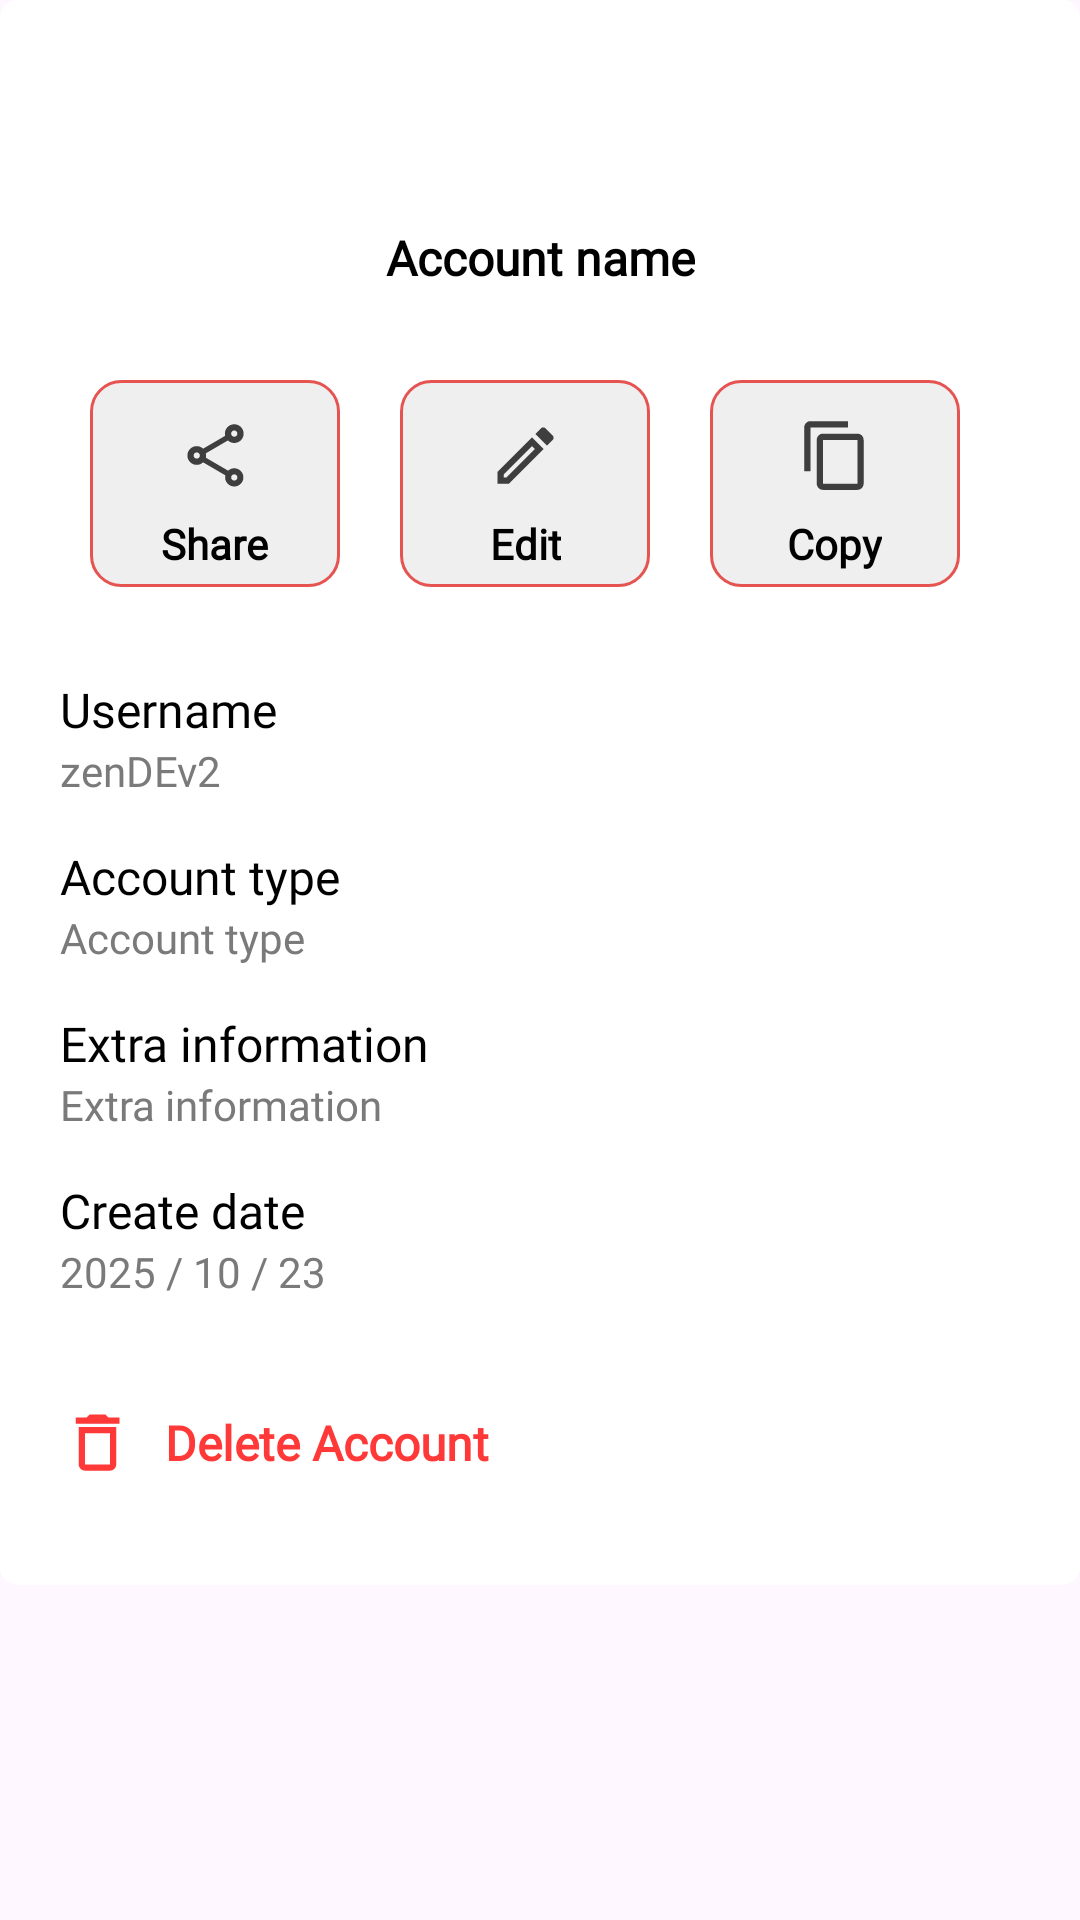

Reconstruct the res/layout file that produces this screen, plus the resources it refers to.
<!-- AndroidManifest.xml: application theme Theme.FortKnox -->
<!-- res/layout/dialog_account_details.xml -->
<?xml version="1.0" encoding="utf-8"?>
<ScrollView xmlns:android="http://schemas.android.com/apk/res/android"
    xmlns:app="http://schemas.android.com/apk/res-auto"
    xmlns:tools="http://schemas.android.com/tools"
    style="@style/ScrollView"
    android:layout_width="match_parent"
    android:layout_height="match_parent"
    android:fillViewport="false">

    <androidx.constraintlayout.widget.ConstraintLayout
        android:layout_width="match_parent"
        android:layout_height="wrap_content"
        android:background="@drawable/dialog_background"
        android:padding="20dp">

        <ImageView
            android:id="@+id/imgIcon"
            android:layout_width="50dp"
            android:layout_height="50dp"
            android:contentDescription="Icon"
            android:src="@drawable/ic_telegram"
            app:layout_constraintEnd_toEndOf="parent"
            app:layout_constraintStart_toStartOf="parent"
            app:layout_constraintTop_toTopOf="parent"
            tools:ignore="HardcodedText" />

        <TextView
            android:id="@+id/tvAccountName"
            style="@style/TextNormal"
            android:layout_width="wrap_content"
            android:layout_height="wrap_content"
            android:layout_marginTop="5dp"
            android:text="Account name"
            android:textStyle="bold"
            app:layout_constraintEnd_toEndOf="@+id/imgIcon"
            app:layout_constraintStart_toStartOf="@+id/imgIcon"
            app:layout_constraintTop_toBottomOf="@+id/imgIcon" />

        <LinearLayout
            android:id="@+id/layOptions"
            android:layout_width="match_parent"
            android:layout_height="wrap_content"
            android:layout_marginTop="20dp"
            android:background="@color/background"
            android:baselineAligned="false"
            android:gravity="center"
            android:orientation="horizontal"
            android:padding="10dp"
            app:layout_constraintEnd_toEndOf="parent"
            app:layout_constraintStart_toStartOf="parent"
            app:layout_constraintTop_toBottomOf="@+id/tvAccountName">

            <LinearLayout
                android:id="@+id/layShare"
                android:layout_width="0dp"
                android:layout_height="wrap_content"
                android:layout_marginEnd="20dp"
                android:layout_weight="0.33"
                android:background="@drawable/layout_background_theme"
                android:clickable="true"
                android:focusable="true"
                android:foreground="?android:attr/selectableItemBackground"
                android:gravity="center"
                android:orientation="vertical"
                android:padding="5dp">

                <com.google.android.material.imageview.ShapeableImageView
                    android:id="@+id/imgShare"
                    android:layout_width="40dp"
                    android:layout_height="40dp"
                    android:background="@android:color/transparent"
                    android:padding="5dp"
                    android:scaleType="center"
                    android:src="@drawable/ic_share"
                    app:shapeAppearanceOverlay="@style/CircleImageView" />

                <TextView
                    style="@style/TextSmall"
                    android:layout_width="wrap_content"
                    android:layout_height="wrap_content"
                    android:background="@android:color/transparent"
                    android:gravity="center"
                    android:text="Share"
                    android:textStyle="bold" />
            </LinearLayout>

            <LinearLayout
                android:id="@+id/layEdit"
                android:layout_width="0dp"
                android:layout_height="wrap_content"
                android:layout_marginEnd="20dp"
                android:layout_weight="0.33"
                android:background="@drawable/layout_background_theme"
                android:clickable="true"
                android:focusable="true"
                android:foreground="?android:attr/selectableItemBackground"
                android:gravity="center"
                android:orientation="vertical"
                android:padding="5dp">

                <com.google.android.material.imageview.ShapeableImageView
                    android:id="@+id/imgEdit"
                    android:layout_width="40dp"
                    android:layout_height="40dp"
                    android:background="@android:color/transparent"
                    android:padding="5dp"
                    android:scaleType="center"
                    android:src="@drawable/ic_edit"
                    app:shapeAppearanceOverlay="@style/CircleImageView" />

                <TextView
                    style="@style/TextSmall"
                    android:layout_width="wrap_content"
                    android:layout_height="wrap_content"
                    android:background="@android:color/transparent"
                    android:gravity="center"
                    android:text="Edit"
                    android:textStyle="bold" />
            </LinearLayout>

            <LinearLayout
                android:id="@+id/layCopy"
                android:layout_width="0dp"
                android:layout_height="wrap_content"
                android:layout_marginEnd="10dp"
                android:layout_weight="0.33"
                android:background="@drawable/layout_background_theme"
                android:clickable="true"
                android:focusable="true"
                android:foreground="?android:attr/selectableItemBackground"
                android:gravity="center"
                android:orientation="vertical"
                android:padding="5dp">

                <com.google.android.material.imageview.ShapeableImageView
                    android:id="@+id/imgCopy"
                    android:layout_width="40dp"
                    android:layout_height="40dp"
                    android:background="@android:color/transparent"
                    android:padding="5dp"
                    android:scaleType="center"
                    android:src="@drawable/ic_copy"
                    app:shapeAppearanceOverlay="@style/CircleImageView" />

                <TextView
                    style="@style/TextSmall"
                    android:layout_width="wrap_content"
                    android:layout_height="wrap_content"
                    android:background="@android:color/transparent"
                    android:gravity="center"
                    android:text="Copy"
                    android:textStyle="bold" />
            </LinearLayout>
        </LinearLayout>

        <TextView
            android:id="@+id/tvUsernameTitle"
            style="@style/TextNormal"
            android:layout_width="wrap_content"
            android:layout_height="wrap_content"
            android:layout_marginTop="20dp"
            android:text="Username"
            app:layout_constraintStart_toStartOf="parent"
            app:layout_constraintTop_toBottomOf="@+id/layOptions" />

        <TextView
            android:id="@+id/tvUsername"
            style="@style/TextSmall"
            android:layout_width="wrap_content"
            android:layout_height="wrap_content"
            android:text="zenDEv2"
            android:textColor="@color/foreground_less"
            app:layout_constraintStart_toStartOf="@+id/tvUsernameTitle"
            app:layout_constraintTop_toBottomOf="@+id/tvUsernameTitle" />

        <TextView
            android:id="@+id/tvAccountTypeTitle"
            style="@style/TextNormal"
            android:layout_width="wrap_content"
            android:layout_height="wrap_content"
            android:layout_marginTop="15dp"
            android:text="Account type"
            app:layout_constraintStart_toStartOf="parent"
            app:layout_constraintTop_toBottomOf="@+id/tvUsername" />

        <TextView
            android:id="@+id/tvAccountType"
            style="@style/TextSmall"
            android:layout_width="wrap_content"
            android:layout_height="wrap_content"
            android:text="Account type"
            android:textColor="@color/foreground_less"
            app:layout_constraintStart_toStartOf="@+id/tvAccountTypeTitle"
            app:layout_constraintTop_toBottomOf="@+id/tvAccountTypeTitle" />

        <TextView
            android:id="@+id/tvExtraInformationTitle"
            style="@style/TextNormal"
            android:layout_width="wrap_content"
            android:layout_height="wrap_content"
            android:layout_marginTop="15dp"
            android:text="Extra information"
            app:layout_constraintStart_toStartOf="parent"
            app:layout_constraintTop_toBottomOf="@+id/tvAccountType" />

        <TextView
            android:id="@+id/tvExtraInformation"
            style="@style/TextSmall"
            android:layout_width="wrap_content"
            android:layout_height="wrap_content"
            android:text="Extra information"
            android:textColor="@color/foreground_less"
            app:layout_constraintStart_toStartOf="@+id/tvExtraInformationTitle"
            app:layout_constraintTop_toBottomOf="@+id/tvExtraInformationTitle" />

        <TextView
            android:id="@+id/tvCreateDateTitle"
            style="@style/TextNormal"
            android:layout_width="wrap_content"
            android:layout_height="wrap_content"
            android:layout_marginTop="15dp"
            android:text="Create date"
            app:layout_constraintStart_toStartOf="parent"
            app:layout_constraintTop_toBottomOf="@+id/tvExtraInformation" />

        <TextView
            android:id="@+id/tvCreateDate"
            style="@style/TextSmall"
            android:layout_width="wrap_content"
            android:layout_height="wrap_content"
            android:text="2025 / 10 / 23"
            android:textColor="@color/foreground_less"
            app:layout_constraintStart_toStartOf="@+id/tvCreateDateTitle"
            app:layout_constraintTop_toBottomOf="@+id/tvCreateDateTitle" />

        <LinearLayout
            android:id="@+id/layDelete"
            android:layout_width="match_parent"
            android:layout_height="wrap_content"
            android:layout_marginTop="20dp"
            android:clickable="true"
            android:focusable="true"
            android:foreground="?android:attr/selectableItemBackground"
            android:orientation="horizontal"
            app:layout_constraintBottom_toBottomOf="parent"
            app:layout_constraintEnd_toEndOf="parent"
            app:layout_constraintStart_toStartOf="parent"
            app:layout_constraintTop_toBottomOf="@+id/tvCreateDate">

            <TextView
                android:id="@+id/tvDelete"
                style="@style/TextNormal"
                android:layout_width="match_parent"
                android:layout_height="wrap_content"
                android:drawableStart="@drawable/ic_delete"
                android:drawableTint="@color/red"
                android:gravity="center_vertical"
                android:paddingTop="15dp"
                android:paddingBottom="15dp"
                android:text="Delete Account"
                android:textColor="@color/red"
                android:textStyle="bold" />
        </LinearLayout>

    </androidx.constraintlayout.widget.ConstraintLayout>

</ScrollView>
<!-- resources referenced by this layout -->
<resources>
  <color name="background">#FFFFFF</color>
  <color name="foreground_less">#7A7A7A</color>
  <color name="red">#FF3838</color>
  <!-- drawable dialog_background (drawable) -->
  <shape xmlns:android="http://schemas.android.com/apk/res/android"
      android:shape="rectangle">
      <solid android:color="@color/background" />
      <corners android:radius="6dp" />
  </shape>
  <!-- drawable ic_copy (drawable) -->
  <vector xmlns:android="http://schemas.android.com/apk/res/android"
      android:width="25dp"
      android:height="25dp"
      android:tint="@color/iconColor"
      android:viewportWidth="24"
      android:viewportHeight="24">
  
      <path
          android:fillColor="@android:color/white"
          android:pathData="M16,1L4,1c-1.1,0 -2,0.9 -2,2v14h2L4,3h12L16,1zM19,5L8,5c-1.1,0 -2,0.9 -2,2v14c0,1.1 0.9,2 2,2h11c1.1,0 2,-0.9 2,-2L21,7c0,-1.1 -0.9,-2 -2,-2zM19,21L8,21L8,7h11v14z" />
  
  </vector>
  <!-- drawable ic_delete (drawable) -->
  <vector xmlns:android="http://schemas.android.com/apk/res/android"
      android:width="25dp"
      android:height="25dp"
      android:tint="@color/iconColor"
      android:viewportWidth="24"
      android:viewportHeight="24">
  
      <path
          android:fillColor="@android:color/white"
          android:pathData="M16,9v10H8V9h8m-1.5,-6h-5l-1,1H5v2h14V4h-3.5l-1,-1zM18,7H6v12c0,1.1 0.9,2 2,2h8c1.1,0 2,-0.9 2,-2V7z" />
  
  </vector>
  <!-- drawable ic_edit (drawable) -->
  <vector xmlns:android="http://schemas.android.com/apk/res/android"
      android:width="25dp"
      android:height="25dp"
      android:tint="@color/iconColor"
      android:viewportWidth="24"
      android:viewportHeight="24">
  
      <path
          android:fillColor="@android:color/white"
          android:pathData="M3,17.25V21h3.75L17.81,9.94l-3.75,-3.75L3,17.25zM5.92,19H5v-0.92l9.06,-9.06 0.92,0.92L5.92,19zM20.71,5.63l-2.34,-2.34c-0.2,-0.2 -0.45,-0.29 -0.71,-0.29s-0.51,0.1 -0.7,0.29l-1.83,1.83 3.75,3.75 1.83,-1.83c0.39,-0.39 0.39,-1.02 0,-1.41z" />
  
  </vector>
  <!-- drawable layout_background_theme (drawable) -->
  <?xml version="1.0" encoding="utf-8"?>
  <shape xmlns:android="http://schemas.android.com/apk/res/android">
      <solid android:color="@color/panelBackground" /> 
      <corners android:radius="10dp" /> 
      <stroke
          android:width="1dp"
          android:color="@color/theme" /> 
  </shape>
  <style name="CircleImageView">
          <item name="cornerFamily">rounded</item>
          <item name="cornerSize">50%</item>
      </style>
  <style name="ScrollView">
          <item name="android:scrollbars">none</item>
          <item name="android:fillViewport">true</item>
      </style>
  <style name="TextNormal" parent="BaseText">
          <item name="android:textSize">16sp</item>
      </style>
  <style name="TextSmall" parent="BaseText">
          <item name="android:textSize">14sp</item>
      </style>
  <style name="Theme.FortKnox" parent="Base.Theme.FortKnox" />
  <color name="iconColor">#3E3E3E</color>
  <color name="panelBackground">#EFEFEF</color>
  <color name="theme">#E55451</color>
  <style name="BaseText">
          <item name="android:fontFamily">@font/inter</item>
          <item name="android:textColor">@color/foreground</item>
          <item name="android:drawablePadding">10dp</item>
          <item name="android:textAllCaps">false</item>
          <item name="lineHeight">25dp</item>
      </style>
  <color name="foreground">#000000</color>
  <color name="black">#FF000000</color>
</resources>
